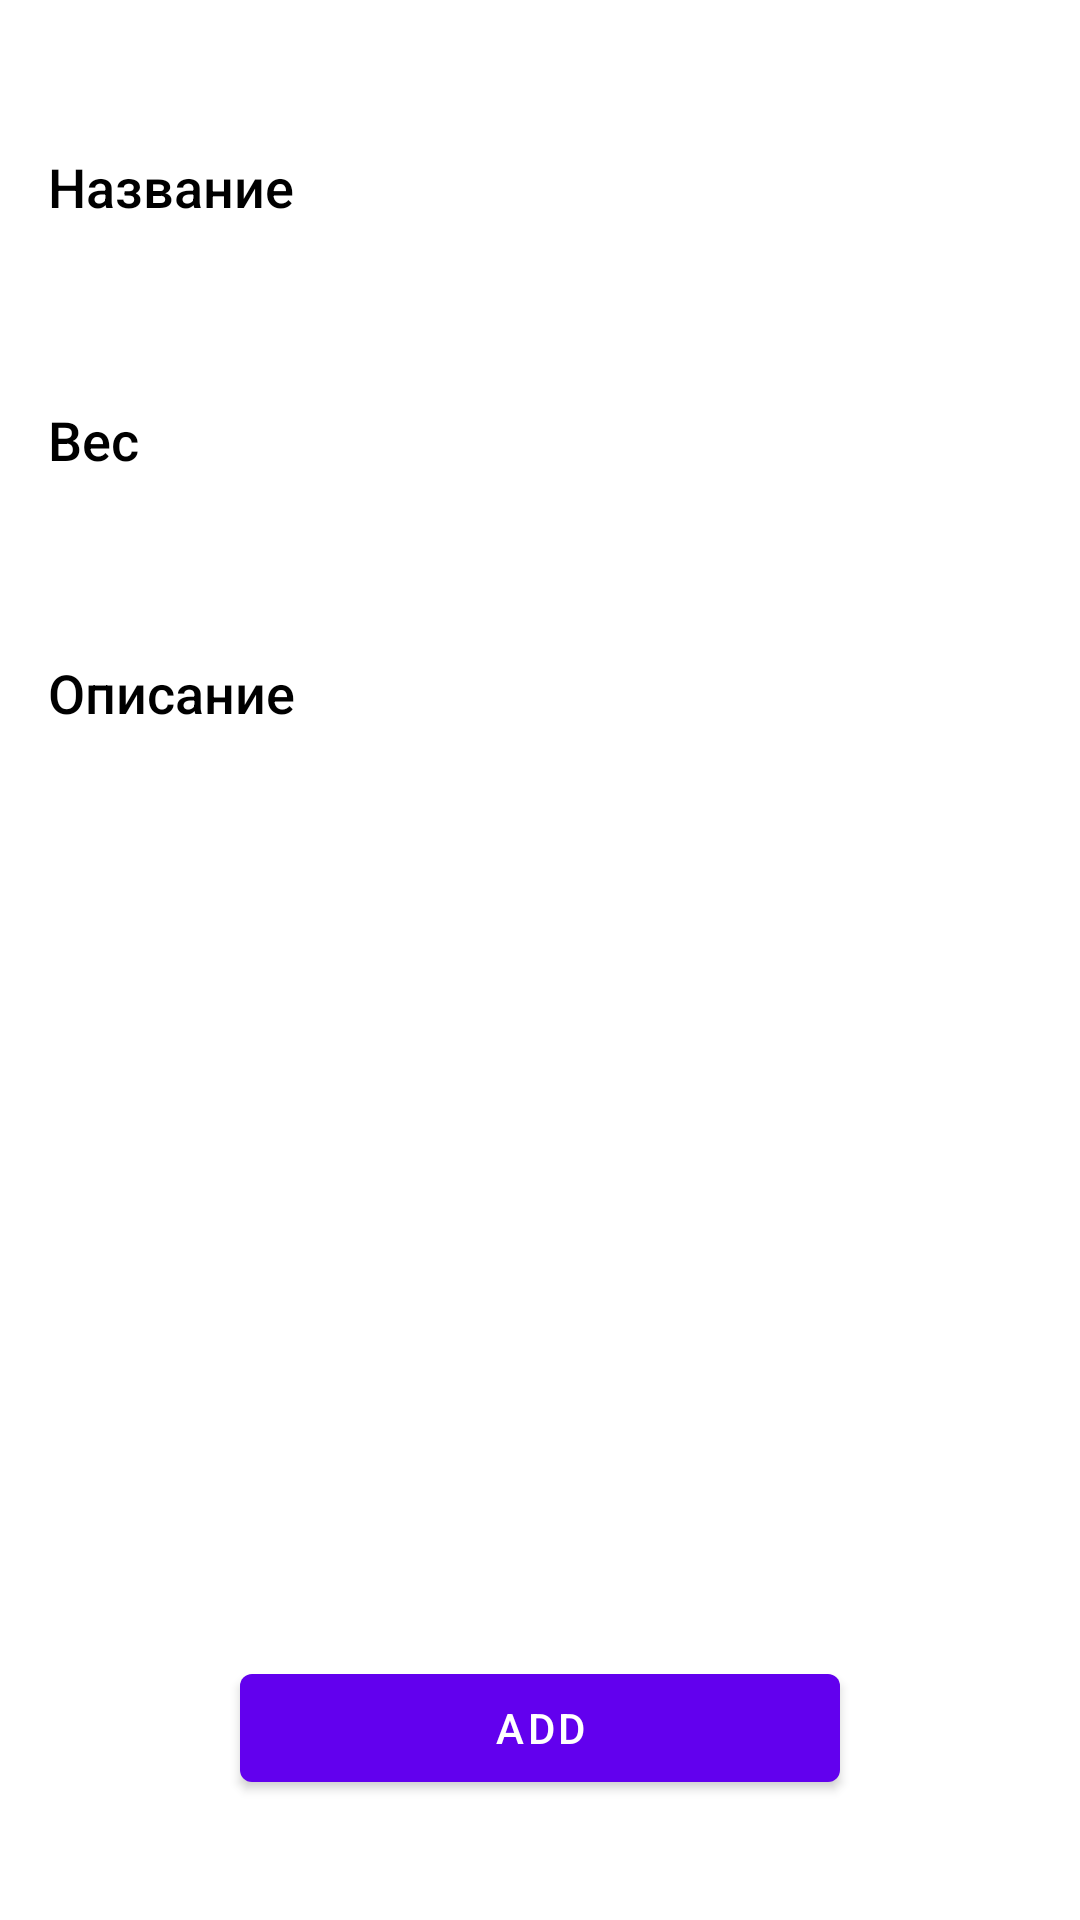

The Android layout XML behind this screen, and the referenced resources:
<!-- AndroidManifest.xml: application theme Theme.Slat.NoActionBar -->
<!-- res/layout/activity_add_workout.xml -->
<?xml version="1.0" encoding="utf-8"?>
<androidx.constraintlayout.widget.ConstraintLayout xmlns:android="http://schemas.android.com/apk/res/android"
    xmlns:app="http://schemas.android.com/apk/res-auto"
    xmlns:tools="http://schemas.android.com/tools"
    android:layout_width="match_parent"
    android:layout_height="match_parent"
    tools:context=".presentation.screens.add_workout.AddWorkoutActivity">


    <com.google.android.material.button.MaterialButton
        android:id="@+id/btnAddWorkout"
        android:layout_width="200dp"
        android:layout_height="wrap_content"
        android:layout_marginBottom="40dp"
        android:text="@string/add"
        app:layout_constraintBottom_toBottomOf="parent"
        app:layout_constraintEnd_toEndOf="parent"
        app:layout_constraintStart_toStartOf="parent" />

    <TextView
        android:id="@+id/txtName"
        style="@style/text_bold"
        android:layout_width="wrap_content"
        android:layout_height="wrap_content"
        android:layout_marginStart="16dp"
        android:layout_marginTop="50dp"
        android:text="Название"
        app:layout_constraintStart_toStartOf="parent"
        app:layout_constraintTop_toTopOf="parent" />

    <com.google.android.material.textfield.TextInputEditText
        android:id="@+id/editName"
        style="@style/Widget.MaterialComponents.TextInputLayout.OutlinedBox"
        android:layout_width="200dp"
        android:layout_height="50dp"
        android:background="@color/browser_actions_bg_grey"
        android:inputType="text"
        android:textColorHint="#A1A4B2"
        android:layout_marginEnd="80dp"
        android:textSize="17sp"
        app:layout_constraintBottom_toBottomOf="@+id/txtName"
        app:layout_constraintEnd_toEndOf="parent"
        app:layout_constraintHorizontal_bias="0.5"
        app:layout_constraintTop_toTopOf="@+id/txtName" />

    <TextView
        android:id="@+id/txtAmount"
        style="@style/text_bold"
        android:layout_width="wrap_content"
        android:layout_height="wrap_content"
        android:layout_marginStart="16dp"
        android:layout_marginTop="60dp"
        android:text="Вес"
        app:layout_constraintStart_toStartOf="parent"
        app:layout_constraintTop_toBottomOf="@+id/txtName" />

    <com.google.android.material.textfield.TextInputEditText
        android:id="@+id/editAmount"
        style="@style/Widget.MaterialComponents.TextInputLayout.OutlinedBox"
        android:layout_width="200dp"
        android:layout_height="50dp"
        android:background="@color/browser_actions_bg_grey"
        android:inputType="numberDecimal"
        android:layout_marginEnd="80dp"
        android:textColorHint="#A1A4B2"
        android:textSize="17sp"
        app:layout_constraintBottom_toBottomOf="@+id/txtAmount"
        app:layout_constraintEnd_toEndOf="parent"
        app:layout_constraintTop_toTopOf="@+id/txtAmount" />

    <TextView
        android:id="@+id/txtDescription"
        style="@style/text_bold"
        android:layout_width="wrap_content"
        android:layout_height="wrap_content"
        android:layout_marginStart="16dp"
        android:layout_marginTop="60dp"
        android:text="Описание"
        app:layout_constraintStart_toStartOf="parent"
        app:layout_constraintTop_toBottomOf="@+id/txtAmount" />

    <com.google.android.material.textfield.TextInputEditText
        android:id="@+id/editDescription"
        style="@style/Widget.MaterialComponents.TextInputLayout.OutlinedBox"
        android:layout_width="200dp"
        android:layout_height="50dp"
        android:background="@color/browser_actions_bg_grey"
        android:inputType="text"
        android:layout_marginEnd="80dp"
        android:textColorHint="#A1A4B2"
        android:textSize="17sp"
        app:layout_constraintBottom_toBottomOf="@+id/txtDescription"
        app:layout_constraintEnd_toEndOf="parent"
        app:layout_constraintTop_toTopOf="@+id/txtDescription" />

</androidx.constraintlayout.widget.ConstraintLayout>
<!-- resources referenced by this layout -->
<resources>
  <string name="add">Add</string>
  <style name="text_bold">
          <item name="android:fontFamily">sans-serif-medium</item>
          <item name="android:textColor">@color/black</item>
          <item name="android:textSize">18sp</item>
      </style>
  <style name="Theme.Slat.NoActionBar">
          <item name="windowActionBar">false</item>
          <item name="windowNoTitle">true</item>
          <item name="android:forceDarkAllowed" tools:targetApi="q">false</item>
      </style>
  <color name="black">#FF000000</color>
</resources>
